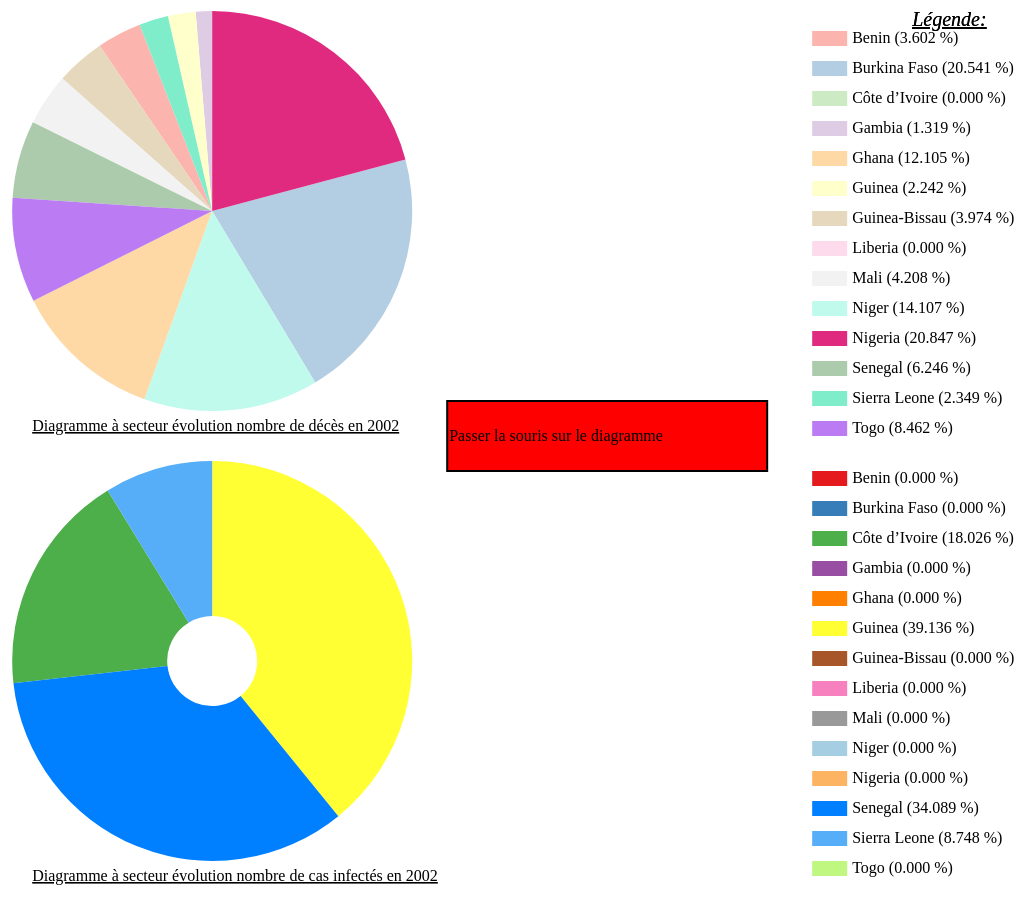
D3 v3 page, settled after 480 driven frames (8 s of simulated time); the page loaded 1 data file(s).


                //Parametrage des dimensions
                var margin = {top:190, right:20, bottom:70, left:90},
                width = 1200, height = 700;
                
                //Mise en place du cadre de dessin
                var svg = d3.select("#msda").append("svg")
                .attr("width",width + margin.left + margin.right)
                .attr("height",height + margin.top + margin.bottom)
                .append("g")
                .attr("transform","translate(" + margin.left + "." + margin.top + ")")
                .style("border", "1px solid black");

                var couleur=["#fbb4ae","#b3cde3","#ccebc5","#decbe4","#fed9a6","#ffffcc","#e5d8bd","#fddaec","#f2f2f2", "#bffaed", "#df2a7f", "#accaac","#7fedca","#ba7bf3"]
                var couleur2=["#e41a1c","#377eb8","#4daf4a","#984ea3","#ff7f00","#ffff33","#a65628","#f781bf","#999999","#a6cee3","#fdb462","#007fff","#56adf8","#bff781"]

                d3.csv('data/2002.csv', function(error, data) {

                var total=d3.sum(data, function(d) {return (d["Deces"]);})
                
                var pieTab=d3.layout.pie();
                pieTab.value(function(d){
                    return d.Deces*360/total;
                });

                var arc=d3.svg.arc();
                arc.outerRadius(200);

                var grp=svg.append("g").attr("transform","translate(200,200)").attr('class', "cercle");
                var graph=grp.selectAll("path").data(pieTab(data))
                graph.enter()
                    .append("path")
                    .attr("fill",function(d,i){
                            return(couleur[i]);
                        })
                    .attr("d",arc);
                grp.append("text").text("Diagramme à secteur évolution nombre de décès en 2002 ").attr("x",-180).attr("y",220).style("text-decoration", "underline").style("font-style", "bold");

                var legende=svg.append("g");

                legende.selectAll("rect").data(data).enter().append("rect")
                .attr("width",35).attr("height",15).attr("x",width-400)
                .attr("y",function(d,i){return 20+i*30})
                .style("fill",function(d,i){return (couleur[i])});

                legende.selectAll("text").data(data).enter().append("text")
                .attr("width",35).attr("height",15).attr("x",width-360)
                .attr("y",function(d,i){return 32+i*30})
                .text(function(d,i){return d.Country+" ("+((d.Deces/total)*100).toFixed(3)+" %)"
            });

                legende.append("text").text("Légende:").attr("x",width-300).attr("y",15)
                .style("font-size","20px").style("text-decoration", "underline").style("font-style", "italic"); 

                /*------------------------------------*/
                var total1=d3.sum(data, function(d) {return (d["Malades"]);})
                
                var pieTab1=d3.layout.pie();
                pieTab1.value(function(d){
                    return d.Malades*360/total1;
                });

                var arc1=d3.svg.arc();
                arc1.outerRadius(200).innerRadius(45);

                var grp1=svg.append("g").attr("transform","translate(200,650)").attr("class", "cercle");
                var graph1=grp1.selectAll("path").data(pieTab1(data))
                graph1.enter()
                    .append("path")
                    .attr("fill",function(d,i){
                            return(couleur2[i]);
                        })
                    .attr("d",arc1)
                grp1.append("text").text("Diagramme à secteur évolution nombre de cas infectés en 2002 ").attr("x",-180).attr("y",220).style("text-decoration", "underline").style("font-style", "bold");

                var legende1=svg.append("g");

                legende1.selectAll("rect").data(data).enter().append("rect")
                .attr("width",35).attr("height",15).attr("x",width-400)
                .attr("y",function(d,i){return 460+i*30})
                .style("fill",function(d,i){return (couleur2[i])});

                legende1.selectAll("text").data(data).enter().append("text")
                .attr("width",35).attr("height",15).attr("x",width-360)
                .attr("y",function(d,i){return 472+i*30})
                .text(function(d,i){return d.Country+" ("+((d.Malades/total1)*100).toFixed(3)+" %)"
            });

                legende1.append("text").text("Légende:").attr("x",width-300).attr("y",15)
                .style("font-size","20px").style("text-decoration", "underline").style("font-style", "italic");

                percent1=grp.append("rect").attr("x", 235).attr("y", 190).attr("width", 320).attr("height",70).attr("stroke","black").attr("stroke-width",2).attr("fill", "red")
                grp.append("text").text("Passer la souris sur le diagramme").attr("x",237).attr("y",230).attr("id","info1");


                d3.selectAll(".cercle").on('mouseenter',function(d){
                    //alert(d.Country)
                    d3.select(this).selectAll('path').data(data).on('click', function(d){return window.open(''+d.Country+'.html');});
                    d3.select(this).selectAll('path').data(data).on('mouseenter', function(d){
                        d3.select("#info1").text(function(){return ''+d.Country+' : Cliquez pour voir ses donnees'});
                        });
                    d3.select(this).selectAll('path').data(data).on('mouseleave', function(d){
                        d3.select("#info1").text(function(){return 'Passer la souris sur le diagramme'});
                        });
                });
                
            });

    

### data: data/2002.csv
Country, Annees, Deces, Malades
Benin, 2002, 707, 
Burkina Faso, 2002, 4032, 
Côte d’Ivoire, 2002, , 7628
Gambia, 2002, 259, 
Ghana, 2002, 2376, 
Guinea, 2002, 440, 16561
Guinea-Bissau, 2002, 780, 
Liberia, 2002, , 
Mali, 2002, 826, 
Niger, 2002, 2769, 
Nigeria, 2002, 4092, 
Senegal, 2002, 1226, 14425
Sierra Leone, 2002, 461, 3702
Togo, 2002, 1661, 